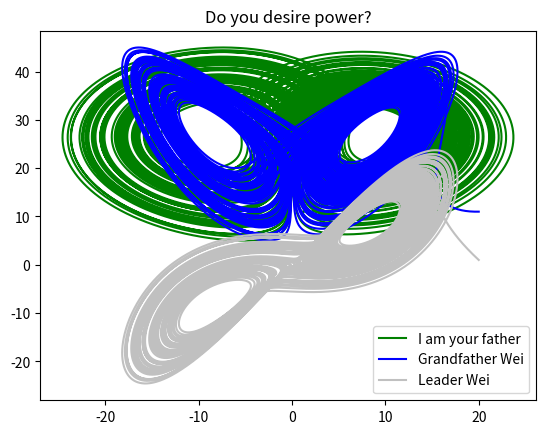

This chart was generated by the following Python code:
#Final Project Calculation Part
import math as m
import cmath as cm
import numpy as np
import matplotlib.pyplot as plt
import scipy as sp
import copy as cp
#import all the possible packages for convenience

x=20
y=1
z=11
t=0
T=100
#initial values of x,y,t and total time T

P=10
R=28
B=8/3
#parameters

x_values=[x]
y_values=[y]
z_values=[z]
t_values=[t]

dx_values=[P*(y-x)]
dy_values=[R*x-y-x*z]
dz_values=[x*y-B*z]
#establish some lists to store values

N=200000
#slice number and initial values

for i in range(0,N):
    vx0=P*(y-x)
    vy0=R*x-y-x*z
    vz0=x*y-B*z
    
    m1=x+vx0*T/N
    n1=y+vy0*T/N
    q1=z+vz0*T/N
    #Euler method to calculate a test value
    
    for j in range(0,50):
    
        vx1=P*(n1-m1)
        vy1=R*m1-n1-m1*q1
        vz1=m1*n1-B*q1
        #differential in the next point
    
        vx=(vx1+vx0)/2
        vy=(vy1+vy0)/2
        vz=(vz1+vz0)/2
        #average changing ratio
    
        m1=x+vx*T/N
        n1=y+vy*T/N
        q1=z+vz*T/N
        
        vx0=cp.copy(vx1)
        vy0=cp.copy(vy1)
        vz0=cp.copy(vz1)
    #iterate for 50 times
    
    x=m1
    y=n1
    z=q1
    t=t+T/N
    #calculate next point's values
    
    x_values.append(x)
    y_values.append(y)
    z_values.append(z)
    t_values.append(t)
    dx_values.append(vx)
    dy_values.append(vy)
    dz_values.append(vz)
    #store the values

#for testing the results
plt.plot(y_values,z_values,'g',label="I am your father")
plt.title("Do you desire power?")
plt.legend(loc='best')
plt.show()
    
plt.plot(x_values,z_values,'b',label="Grandfather Wei")
plt.title("Do you desire power?")
plt.legend(loc='best')
plt.show()
       
plt.plot(x_values,y_values,'silver',label="Leader Wei")
plt.title("Do you desire power?")
plt.legend(loc='best')
plt.show()
     
    
    
    
    
    
    
    
    
    
    
    
    
    
    
    
    
    
    
    